Run: headless pygame with SDL's dummy video driver; simulated clock (each Clock.tick advances the game by its frame time, no real sleeping); random seed 0; keys injected as events and as key.get_pressed() state; no mouse input.
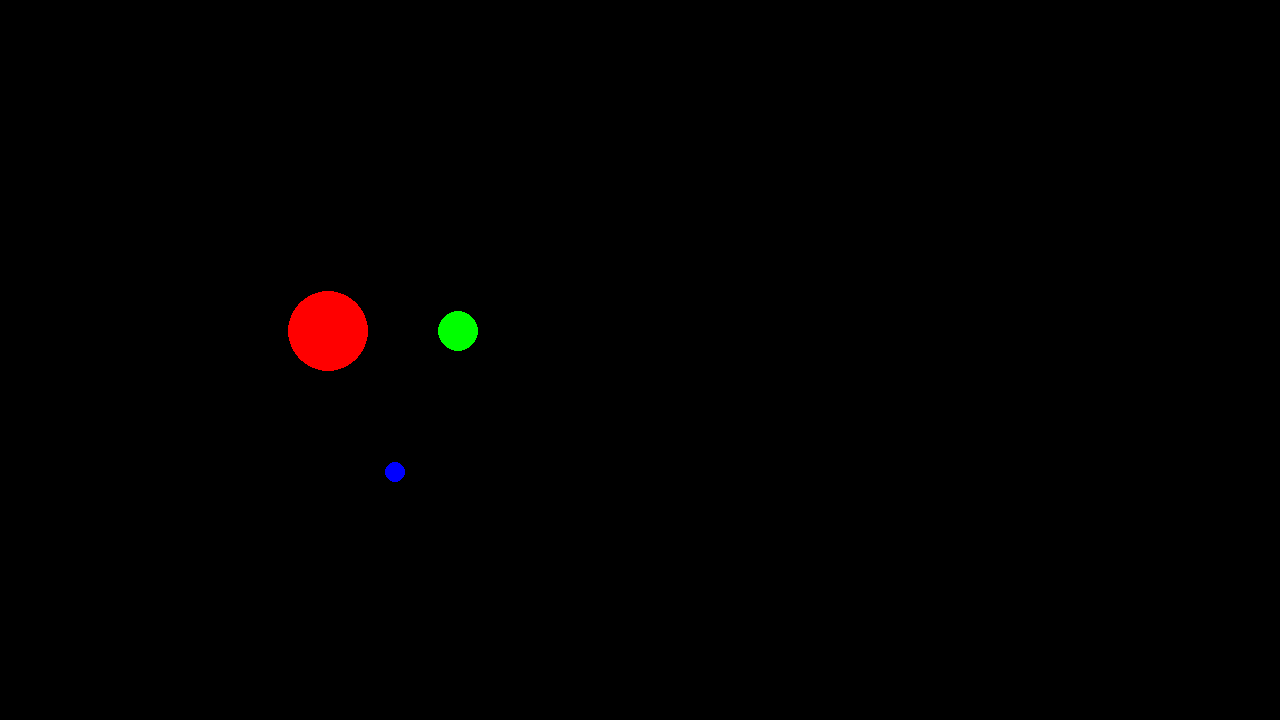
Frame 1 of 4 · flips 1–60 · no input
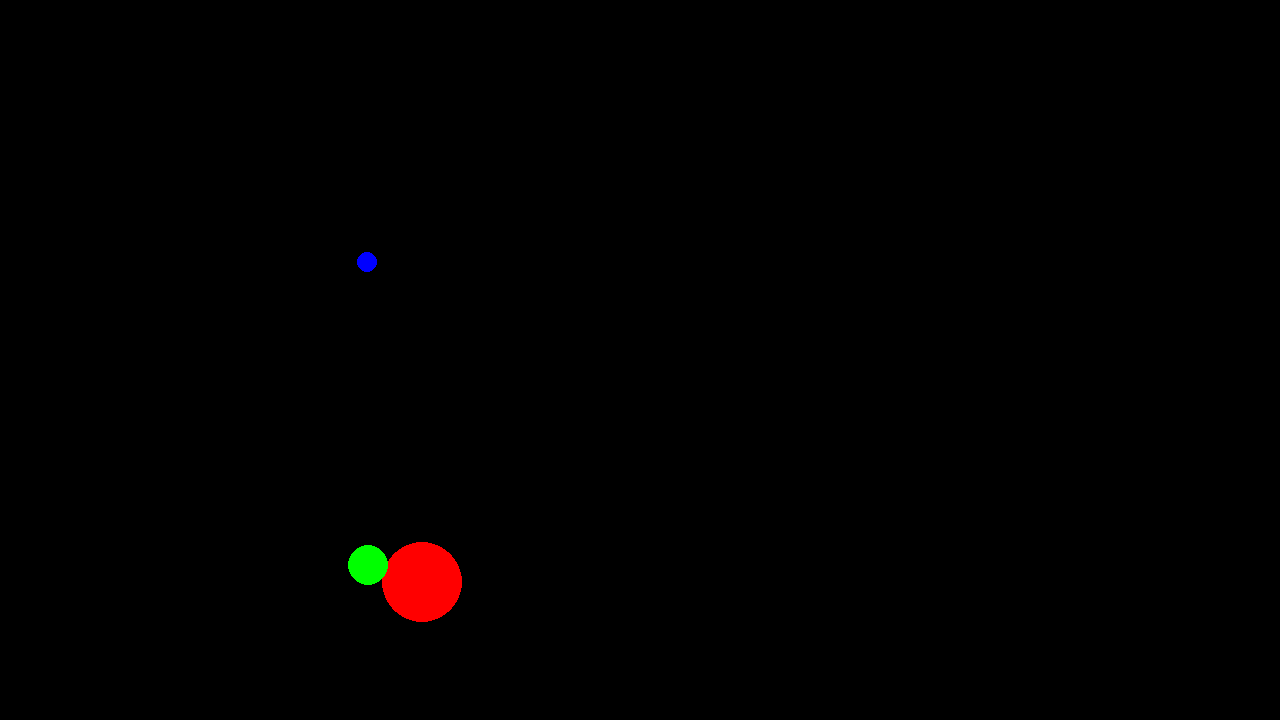
Frame 2 of 4 · flips 61–180 · tapped SPACE, RETURN · held RIGHT (→), D
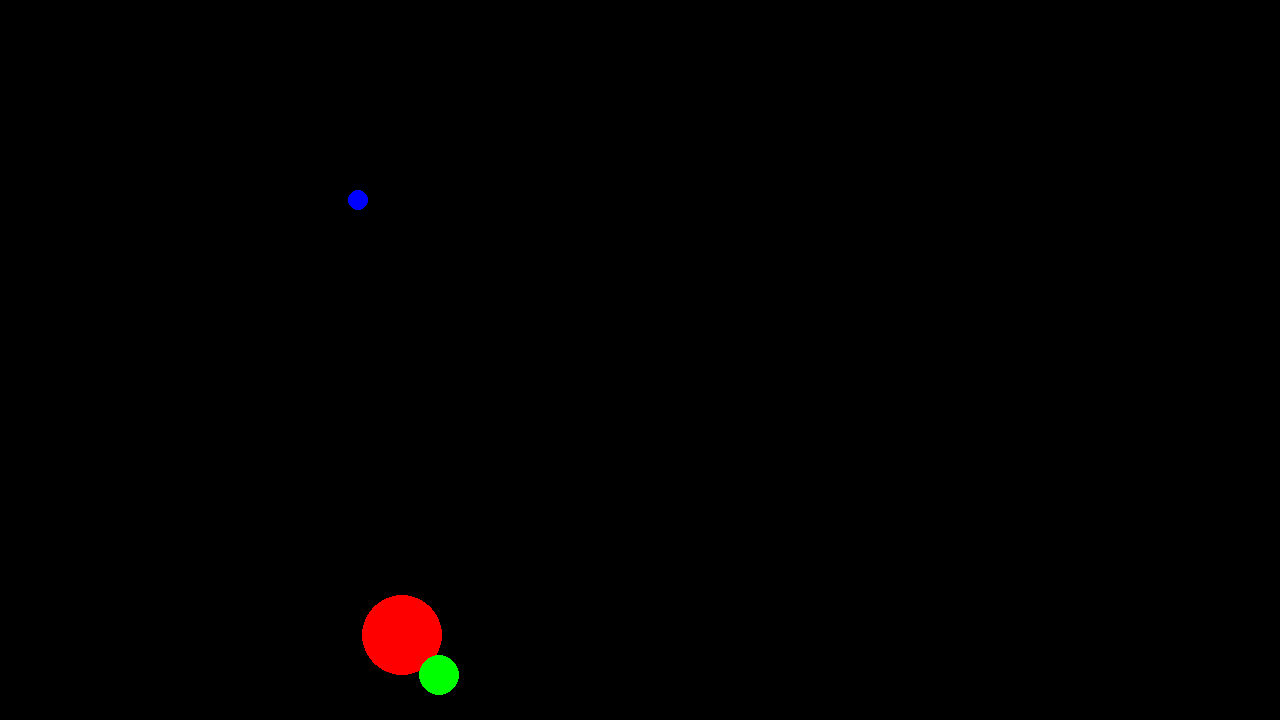
Frame 3 of 4 · flips 181–300 · held DOWN (↓), S
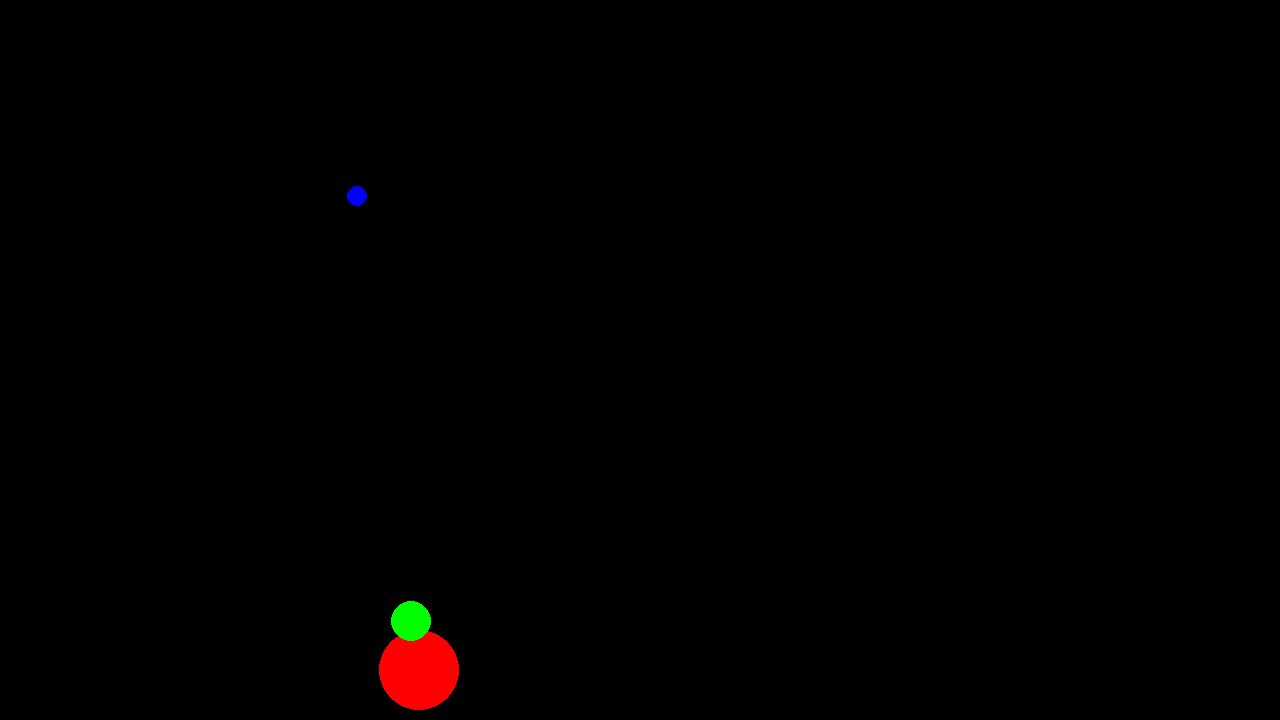
Frame 4 of 4 · flips 301–420 · held LEFT (←), A, UP (↑), W

The pygame program that drew these frames:

#! /usr/bin/env python3
import pygame

SCREEN_SIZE: tuple[int, int] = (1280, 720)
MIN_DISTANCE: float = 50  # To Avoid crazy accelerations when bodies are too close
G: float = 1000
SIZES: list[int] = [40, 20, 10]
MASSES: list[float] = [2000, 1000, 3500]
BACKGROUND_COLOR = "black"
INITIAL_POSITIONS: list[pygame.Vector2] = [
    pygame.Vector2(300, 300),
    pygame.Vector2(500, 300),
    pygame.Vector2(400, 500),
]
INITIAL_VELOCITIES: list[pygame.Vector2] = [
    pygame.Vector2(0, 0),
    pygame.Vector2(0, 0),
    pygame.Vector2(0, 0),
]
COLORS: list[str] = ["red", "green", "blue"]
STAR_COUNT = len(SIZES)

assert (
    STAR_COUNT
    == len(MASSES)
    == len(INITIAL_POSITIONS)
    == len(INITIAL_VELOCITIES)
    == len(COLORS)
), "All lists must be the same length"


def compute_accelerations(
    positions: list[pygame.Vector2], masses: list[float]
) -> list[pygame.Vector2]:
    accelerations = [pygame.Vector2(0, 0) for _ in range(STAR_COUNT)]
    for i in range(STAR_COUNT):
        # we will compute the acceleration vector for each body
        # and add it to the accelerations list
        for j in range(STAR_COUNT):
            if i == j:
                continue
            # first we compute the unit direction vector from i to j
            vector_between_the_two = positions[j] - positions[i]
            distance = vector_between_the_two.length()
            unit_direction = vector_between_the_two.normalize()
            # then we compute the acceleration of i from the  gravity of and j
            accelerations[i] += (
                masses[j] * G / max(distance, MIN_DISTANCE) ** 2
            ) * unit_direction
    return accelerations


def compute_velocities(
    velocities: list[pygame.Vector2], accelerations: list[pygame.Vector2], dt: float
) -> list[pygame.Vector2]:
    return [
        velocity + acceleration * dt
        for (velocity, acceleration) in zip(velocities, accelerations)
    ]


def compute_positions(
    positions: list[pygame.Vector2], velocities: list[pygame.Vector2], dt_in_s: float
) -> list[pygame.Vector2]:
    return [
        position + velocity * dt_in_s
        for (position, velocity) in zip(positions, velocities)
    ]


def draw_bodies(positions: list[pygame.Vector2]):
    for color, position, size in zip(COLORS, positions, SIZES):
        pygame.draw.circle(screen, color, position, size)


if __name__ == "__main__":
    # Example file showing a basic pygame "game loop"
    # pygame setup
    pygame.init()
    screen = pygame.display.set_mode(SCREEN_SIZE)
    clock = pygame.time.Clock()
    running = True
    dt_in_s = 0

    positions: list[pygame.Vector2] = INITIAL_POSITIONS
    velocities: list[pygame.Vector2] = INITIAL_VELOCITIES

    BACKGROUND_COLOR = "black"

    while running:
        # poll for events
        # pygame.QUIT event means the user clicked X to close your window
        for event in pygame.event.get():
            if event.type == pygame.QUIT:
                running = False

        accelerations = compute_accelerations(positions, MASSES)
        velocities = compute_velocities(velocities, accelerations, dt_in_s)
        positions = compute_positions(positions, velocities, dt_in_s)

        screen.fill(BACKGROUND_COLOR)
        draw_bodies(positions)
        pygame.display.flip()

        dt_in_s = clock.tick(60) / 1000  # limits FPS to 60

    pygame.quit()
